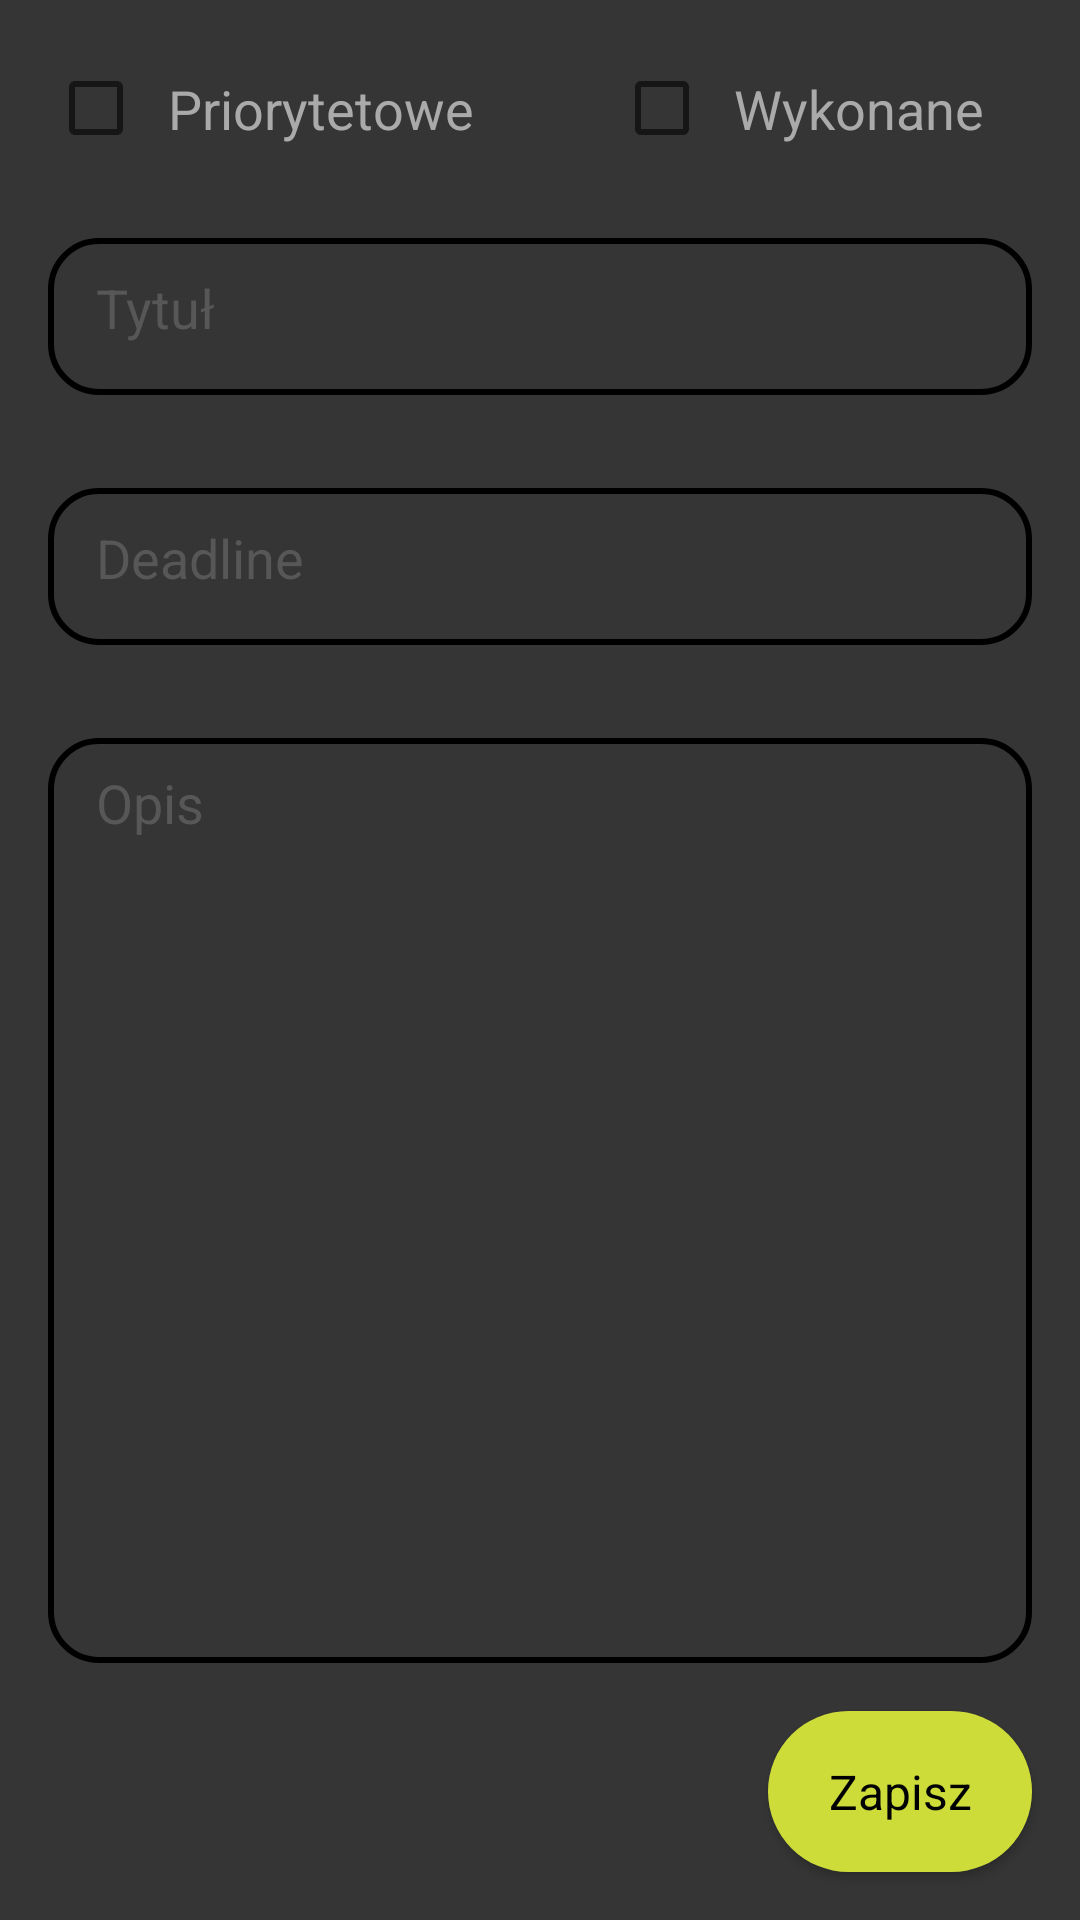

Write the Android layout XML for this screen, with the resource values it uses.
<!-- AndroidManifest.xml: application theme AppTheme -->
<!-- res/layout/activity_edit_task.xml -->
<?xml version="1.0" encoding="utf-8"?>
<androidx.constraintlayout.widget.ConstraintLayout xmlns:android="http://schemas.android.com/apk/res/android"
    xmlns:app="http://schemas.android.com/apk/res-auto"
    xmlns:tools="http://schemas.android.com/tools"
    android:layout_width="match_parent"
    android:layout_height="match_parent"
    android:background="@color/colorPrimaryDark"
    tools:context=".presentation.ui.EditTaskActivity">

    <Button
        android:id="@+id/save_button"
        style="@style/round_button"
        android:layout_width="wrap_content"
        android:layout_height="wrap_content"
        android:layout_marginEnd="16dp"
        android:layout_marginBottom="16dp"
        android:layout_weight="1"
        android:onClick="onSaveClicked"
        android:text="@string/Save"
        app:layout_constraintBottom_toBottomOf="parent"
        app:layout_constraintEnd_toEndOf="parent" />

    <com.google.android.material.textfield.TextInputLayout
        android:id="@+id/textInputLayout2"
        android:layout_width="match_parent"
        android:layout_height="0dp"
        android:layout_margin="8dp"
        android:layout_marginStart="12dp"
        android:layout_marginEnd="12dp"
        android:textColorHint="@color/colorPrimary"
        app:layout_constraintBottom_toTopOf="@+id/save_button"
        app:layout_constraintEnd_toEndOf="parent"
        app:layout_constraintStart_toStartOf="parent"
        app:layout_constraintTop_toBottomOf="@+id/textInputLayout">

        <com.google.android.material.textfield.TextInputEditText
            android:id="@+id/description_et"
            android:layout_width="match_parent"
            android:layout_height="match_parent"
            android:layout_margin="8dp"
            android:background="@drawable/edit_text"
            android:gravity="top"
            android:hint="@string/description"
            android:inputType="textMultiLine"
            android:textColor="@android:color/darker_gray"
            android:textSize="18sp" />

    </com.google.android.material.textfield.TextInputLayout>

    <CheckBox
        android:id="@+id/completed_cb"
        android:layout_width="wrap_content"
        android:layout_height="wrap_content"
        android:layout_margin="16dp"
        android:layout_marginTop="16dp"
        android:padding="8dp"
        android:text="@string/completed"
        android:textColor="@android:color/darker_gray"
        android:textSize="18sp"
        app:layout_constraintEnd_toEndOf="@+id/textInputLayout3"
        app:layout_constraintHorizontal_bias="1"
        app:layout_constraintStart_toEndOf="@+id/priority_cb"
        app:layout_constraintTop_toTopOf="parent" />

    <com.google.android.material.textfield.TextInputLayout
        android:id="@+id/textInputLayout"
        android:layout_width="match_parent"
        android:layout_height="wrap_content"
        android:layout_margin="8dp"
        android:textColorHint="@color/colorPrimary"
        app:layout_constraintEnd_toEndOf="parent"
        app:layout_constraintStart_toStartOf="parent"
        app:layout_constraintTop_toBottomOf="@+id/textInputLayout3">

        <EditText
            android:id="@+id/deadline_et"
            android:layout_width="match_parent"
            android:layout_height="wrap_content"
            android:layout_margin="8dp"
            android:background="@drawable/edit_text"
            android:focusable="false"
            android:focusableInTouchMode="false"
            android:gravity="center_vertical"
            android:hint="@string/deadline"
            android:inputType="none"
            android:textColor="@android:color/darker_gray"
            android:textSize="18sp" />
    </com.google.android.material.textfield.TextInputLayout>

    <CheckBox
        android:id="@+id/priority_cb"
        android:layout_width="wrap_content"
        android:layout_height="wrap_content"
        android:layout_marginStart="8dp"
        android:layout_marginTop="16dp"
        android:checked="false"
        android:padding="8dp"
        android:text="@string/prior"
        android:textColor="@android:color/darker_gray"
        android:textSize="18sp"
        app:layout_constraintStart_toStartOf="@+id/textInputLayout3"
        app:layout_constraintTop_toTopOf="parent" />

    <com.google.android.material.textfield.TextInputLayout
        android:id="@+id/textInputLayout3"
        android:layout_width="match_parent"
        android:layout_height="wrap_content"
        android:layout_margin="8dp"
        android:layout_marginStart="12dp"
        android:layout_marginEnd="12dp"
        android:textColorHint="@color/colorPrimary"
        app:layout_constraintEnd_toEndOf="parent"
        app:layout_constraintStart_toStartOf="parent"
        app:layout_constraintTop_toBottomOf="@+id/priority_cb">

        <com.google.android.material.textfield.TextInputEditText
            android:id="@+id/title_et"
            android:layout_width="match_parent"
            android:layout_height="wrap_content"
            android:layout_margin="8dp"
            android:background="@drawable/edit_text"
            android:gravity="center_vertical"
            android:hint="@string/title"
            android:textColor="@android:color/darker_gray"
            android:textSize="18sp" />
    </com.google.android.material.textfield.TextInputLayout>

</androidx.constraintlayout.widget.ConstraintLayout>
<!-- resources referenced by this layout -->
<resources>
  <color name="colorPrimary">#575757</color>
  <color name="colorPrimaryDark">#353535</color>
  <!-- drawable edit_text (drawable) -->
  <?xml version="1.0" encoding="utf-8"?>
  <layer-list xmlns:android="http://schemas.android.com/apk/res/android">
      <item android:top="4dp">
          <shape android:shape="rectangle" >
              <corners android:radius="16dp" />
  
              <padding
                  android:bottom="16dp"
                  android:left="16dp"
                  android:right="16dp"
                  android:top="16dp" />
              <stroke android:color="@color/design_default_color_on_secondary" android:width="2dp"/>
  
          </shape>
      </item>
  </layer-list>
  <string name="Save">Zapisz</string>
  <string name="completed">Wykonane</string>
  <string name="deadline">Deadline</string>
  <string name="description">Opis</string>
  <string name="prior">Priorytetowe</string>
  <string name="title">Tytuł</string>
  <style name="round_button" parent="@android:style/Widget.Button">
          <item name="android:background">@drawable/round_button</item>
          <item name="android:layout_width">wrap_content</item>
          <item name="android:layout_height">wrap_content</item>
          <item name="android:textSize">16sp</item>
      </style>
  <style name="AppTheme" parent="Theme.AppCompat.Light.DarkActionBar">
          
          <item name="colorPrimary">@color/colorPrimary</item>
          <item name="colorPrimaryDark">@color/colorPrimaryDark</item>
          <item name="colorAccent">@color/colorAccent</item>
          <item name="android:navigationBarColor">@color/colorPrimaryDark</item>
      </style>
  <!-- drawable round_button (drawable) -->
  <?xml version="1.0" encoding="utf-8"?>
  <selector xmlns:android="http://schemas.android.com/apk/res/android">
      <item android:state_enabled="true"
          android:drawable="@drawable/round_button_background" />
  
  
      <item android:state_enabled="false"
          android:drawable="@drawable/round_button_background_disabled" />
  
  </selector>
  <color name="colorAccent">#CDDC39</color>
  <!-- drawable round_button_background (drawable) -->
  <?xml version="1.0" encoding="utf-8"?>
  <shape xmlns:android="http://schemas.android.com/apk/res/android" android:shape="rectangle" >
      <solid android:color="@color/colorAccent" />
      <corners android:radius="36dp" />
      <padding
          android:bottom="16dp"
          android:left="16dp"
          android:right="16dp"
          android:top="16dp" />
  
  </shape>
  <!-- drawable round_button_background_disabled (drawable) -->
  <?xml version="1.0" encoding="utf-8"?>
  <shape xmlns:android="http://schemas.android.com/apk/res/android" android:shape="rectangle" >
      <corners android:radius="36dp" />
      <solid android:color="@color/colorPrimary" />
      <padding
          android:bottom="16dp"
          android:left="16dp"
          android:right="16dp"
          android:top="16dp" />
      <stroke android:color="@color/design_default_color_on_secondary" android:width="2dp"/>
  
  </shape>
</resources>
